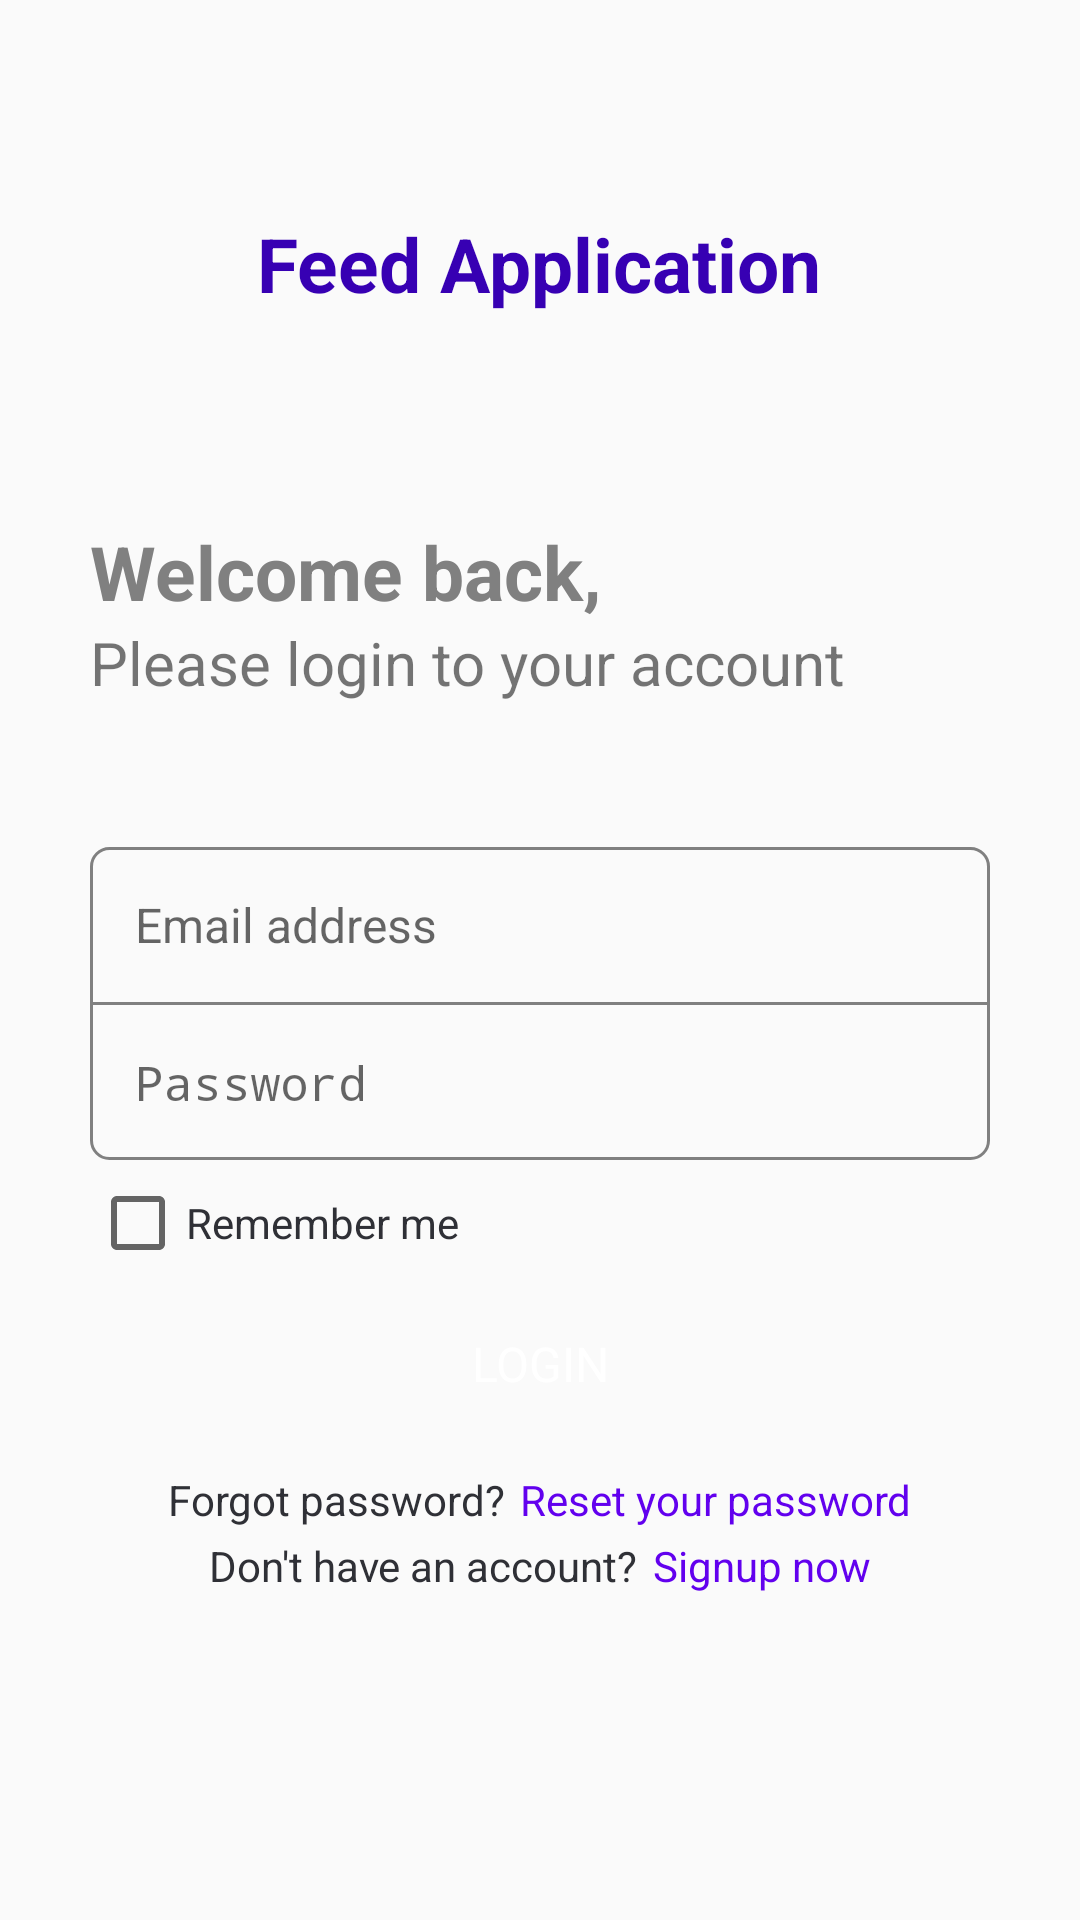

Reconstruct the res/layout file that produces this screen, plus the resources it refers to.
<!-- AndroidManifest.xml: activity theme AppTheme.NoActionBar -->
<!-- res/layout/activity_login.xml -->
<?xml version="1.0" encoding="utf-8"?>
<LinearLayout
    xmlns:android="http://schemas.android.com/apk/res/android"
    xmlns:app="http://schemas.android.com/apk/res-auto"
    xmlns:tools="http://schemas.android.com/tools"
    android:layout_width="match_parent"
    android:layout_height="match_parent"
    android:orientation="vertical"
    android:padding="30dp"
    tools:context=".activities.LoginActivity">

    <RelativeLayout
        android:layout_height="0dp"
        android:layout_width="match_parent"
        android:layout_weight=".2">

        <TextView
            android:layout_width="wrap_content"
            android:layout_height="wrap_content"
            android:text="Feed Application"
            android:id="@+id/title"
            android:textStyle="bold"
            android:textSize="25sp"
            android:layout_centerInParent="true"
            android:textColor="@color/colorPrimaryDark"/>

    </RelativeLayout>

    <android.support.constraint.ConstraintLayout
        android:layout_width="match_parent"
        android:layout_height="0dp"
        android:layout_weight=".2">

        <TextView
            android:layout_width="wrap_content"
            android:layout_height="wrap_content"
            android:id="@+id/msg1"
            android:text="Welcome back,"
            android:textStyle="bold"
            android:textSize="25sp"
            android:textColor="@color/grey"
            app:layout_constraintVertical_chainStyle="packed"
            app:layout_constraintTop_toTopOf="parent"
            app:layout_constraintBottom_toTopOf="@id/msg2"
            app:layout_constraintStart_toStartOf="parent"/>

        <TextView
            android:layout_width="wrap_content"
            android:layout_height="wrap_content"
            android:id="@+id/msg2"
            android:textSize="20sp"
            android:text="Please login to your account"
            app:layout_constraintStart_toStartOf="parent"
            app:layout_constraintTop_toBottomOf="@id/msg1"
            app:layout_constraintBottom_toBottomOf="parent"/>

    </android.support.constraint.ConstraintLayout>

    <android.support.constraint.ConstraintLayout
        android:layout_width="match_parent"
        android:layout_height="0dp"
        android:layout_weight=".5">

        <LinearLayout
            android:layout_width="match_parent"
            android:layout_height="wrap_content"
            android:orientation="vertical"
            android:id="@+id/editLayout"
            app:layout_constraintVertical_chainStyle="packed"
            app:layout_constraintTop_toTopOf="parent"
            app:layout_constraintStart_toStartOf="parent"
            app:layout_constraintBottom_toTopOf="@id/remember_me"
            android:background="@drawable/bg_hollow_grey_round">

            <EditText
                android:layout_width="match_parent"
                android:layout_height="wrap_content"
                android:padding="15dp"
                android:textSize="16sp"
                android:inputType="textEmailAddress"
                android:hint="Email address"
                android:id="@+id/email"
                android:background="@android:color/transparent"/>

            <View
                android:layout_width="match_parent"
                android:layout_height="1dp"
                android:background="@color/grey" />

            <EditText
                android:layout_width="match_parent"
                android:layout_height="wrap_content"
                android:padding="15dp"
                android:inputType="textPassword"
                android:id="@+id/password"
                android:textSize="16sp"
                android:background="@android:color/transparent"
                android:hint="Password"/>

        </LinearLayout>

        <CheckBox
            android:layout_width="wrap_content"
            android:layout_height="wrap_content"
            android:textColor="@color/black2"
            android:id="@+id/remember_me"
            android:text="Remember me"
            android:layout_marginTop="5dp"
            android:layout_marginBottom="5dp"
            app:layout_constraintBottom_toTopOf="@id/login_btn"
            app:layout_constraintTop_toBottomOf="@id/editLayout"
            app:layout_constraintStart_toStartOf="parent"/>

        <TextView
            android:layout_width="match_parent"
            android:layout_height="wrap_content"
            android:text="LOGIN"
            android:textSize="16sp"
            android:paddingTop="15dp"
            android:paddingBottom="15dp"
            android:onClick="onLoginClick"
            android:textColor="@color/white"
            android:background="@drawable/bg_solid_blue_round"
            android:gravity="center"
            android:id="@+id/login_btn"
            app:layout_constraintBottom_toTopOf="@id/frgt1"
            app:layout_constraintTop_toBottomOf="@id/remember_me"
            app:layout_constraintStart_toStartOf="parent"/>

        <TextView
            android:layout_width="wrap_content"
            android:layout_height="wrap_content"
            android:text="Forgot password?"
            android:id="@+id/frgt1"
            android:textColor="@color/black2"
            android:layout_marginTop="10dp"
            android:layout_marginBottom="3dp"
            app:layout_constraintBottom_toTopOf="@id/signup1"
            app:layout_constraintHorizontal_chainStyle="packed"
            app:layout_constraintEnd_toStartOf="@id/frgt2"
            app:layout_constraintTop_toBottomOf="@id/login_btn"
            app:layout_constraintStart_toStartOf="parent"/>

        <TextView
            android:layout_width="wrap_content"
            android:layout_height="wrap_content"
            android:text="Reset your password"
            android:id="@+id/frgt2"
            android:onClick="onLoginClick"
            android:textColor="@color/colorPrimary"
            android:layout_marginStart="5dp"
            app:layout_constraintEnd_toEndOf="parent"
            app:layout_constraintStart_toEndOf="@id/frgt1"
            app:layout_constraintTop_toTopOf="@id/frgt1"/>

        <TextView
            android:layout_width="wrap_content"
            android:layout_height="wrap_content"
            android:text="Don't have an account?"
            android:id="@+id/signup1"
            android:textColor="@color/black2"
            app:layout_constraintHorizontal_chainStyle="packed"
            app:layout_constraintStart_toStartOf="parent"
            app:layout_constraintTop_toBottomOf="@id/frgt1"
            app:layout_constraintBottom_toBottomOf="parent"
            app:layout_constraintEnd_toStartOf="@id/signup2"/>

        <TextView
            android:layout_width="wrap_content"
            android:layout_height="wrap_content"
            android:text="Signup now"
            android:id="@+id/signup2"
            android:onClick="onLoginClick"
            android:textColor="@color/colorPrimary"
            android:layout_marginStart="5dp"
            app:layout_constraintEnd_toEndOf="parent"
            app:layout_constraintStart_toEndOf="@id/signup1"
            app:layout_constraintTop_toTopOf="@id/signup1"/>

    </android.support.constraint.ConstraintLayout>

    <RelativeLayout
        android:layout_width="match_parent"
        android:layout_height="0dp"
        android:layout_weight=".1">

    </RelativeLayout>

</LinearLayout>
<!-- resources referenced by this layout -->
<resources>
  <color name="black2">#2F3036</color>
  <color name="colorPrimary">#6200EE</color>
  <color name="colorPrimaryDark">#3700B3</color>
  <color name="grey">#808080</color>
  <color name="white">#ffffff</color>
  <!-- drawable bg_hollow_grey_round (drawable) -->
  <?xml version="1.0" encoding="utf-8"?>
  <shape xmlns:android="http://schemas.android.com/apk/res/android"
      android:shape="rectangle">
      <corners android:radius="6dp" />
      <stroke android:width="1dp" android:color="@color/grey" />
  </shape>
  <style name="AppTheme.NoActionBar">
          <item name="windowActionBar">false</item>
          <item name="windowNoTitle">true</item>
      </style>
</resources>
